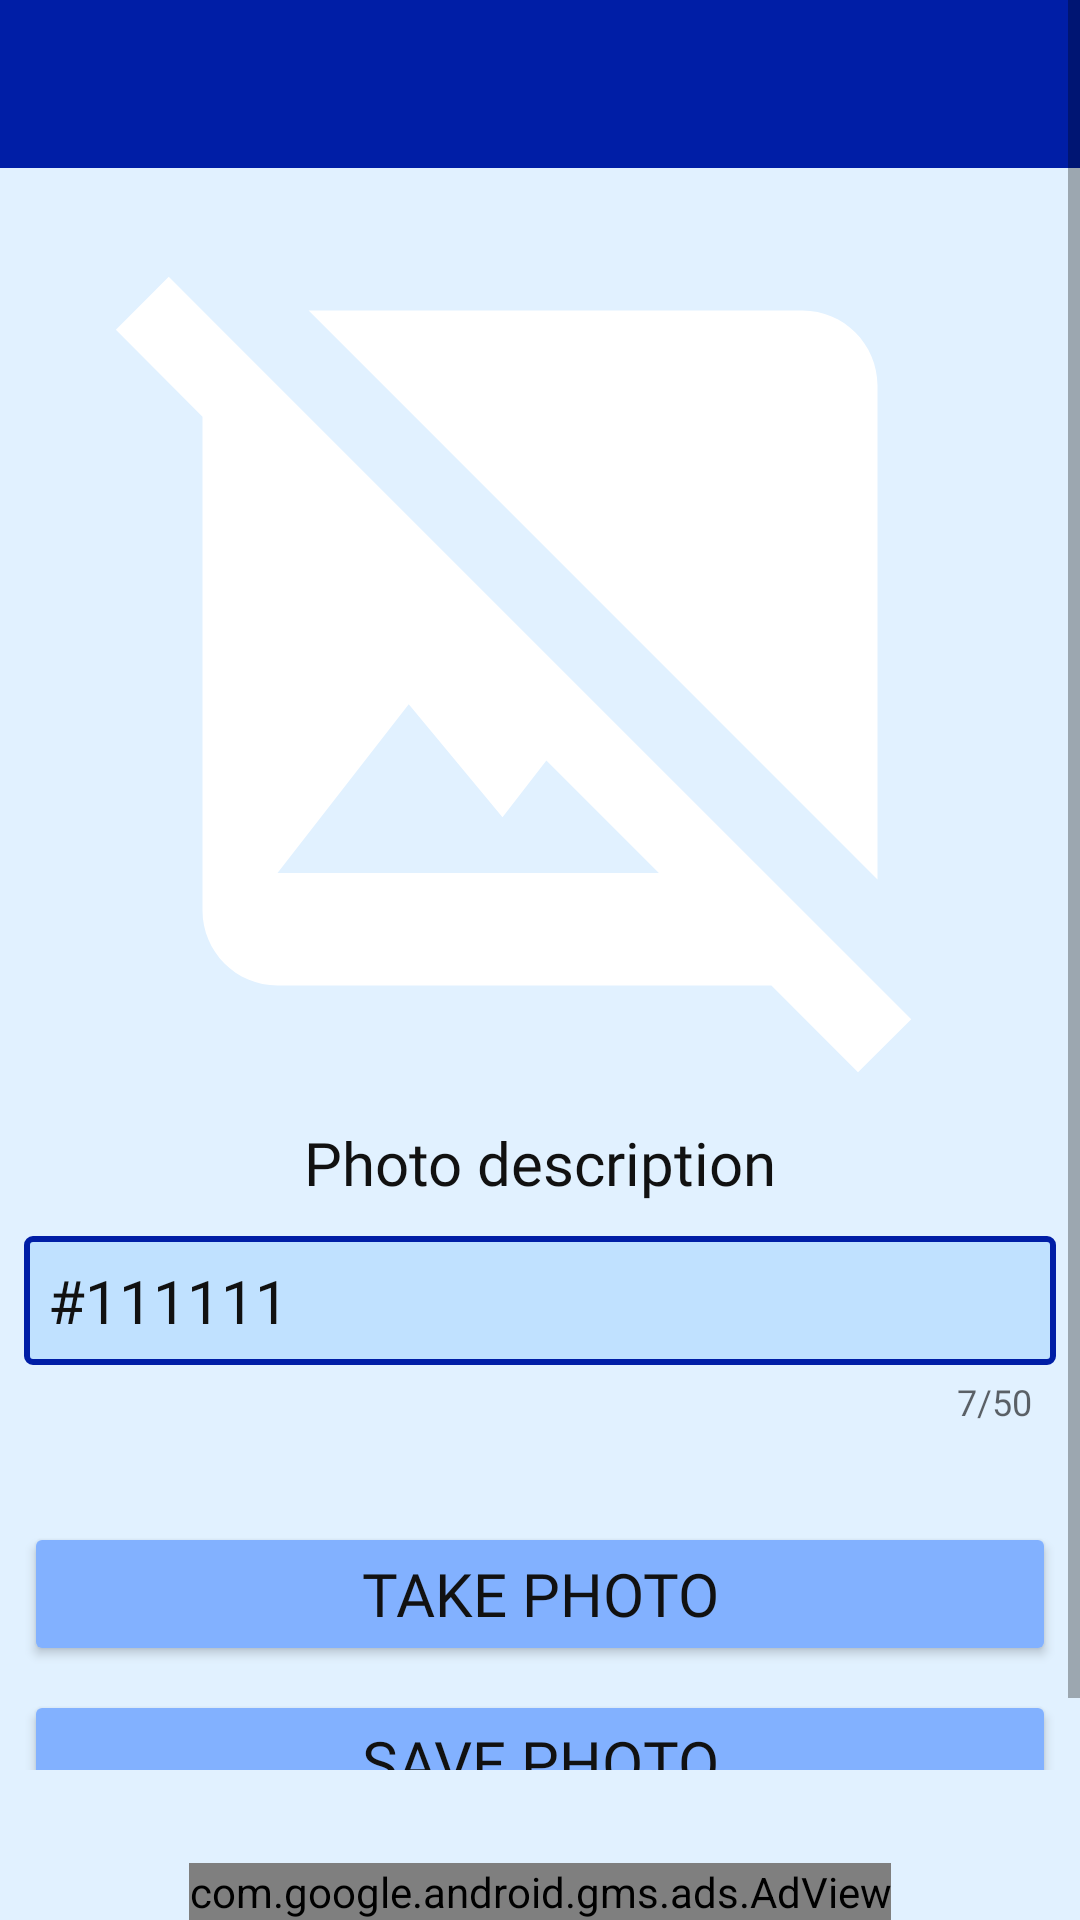

Write the Android layout XML for this screen, with the resource values it uses.
<!-- AndroidManifest.xml: activity theme AppTheme.NoActionBar -->
<!-- res/layout/activity_add_photo.xml -->
<?xml version="1.0" encoding="utf-8"?>
<androidx.constraintlayout.widget.ConstraintLayout
    xmlns:android="http://schemas.android.com/apk/res/android"
    xmlns:app="http://schemas.android.com/apk/res-auto"
    xmlns:tools="http://schemas.android.com/tools"
    android:layout_width="match_parent"
    android:layout_height="match_parent"
    tools:context=".activity.AddPhotoActivity">

    <com.google.android.material.appbar.AppBarLayout
        android:layout_width="match_parent"
        android:layout_height="wrap_content"
        android:theme="@style/AppTheme.AppBarOverlay"
        app:layout_constraintEnd_toEndOf="parent"
        app:layout_constraintStart_toStartOf="parent"
        app:layout_constraintTop_toTopOf="parent">

        <androidx.appcompat.widget.Toolbar
            android:id="@+id/toolbar"
            android:layout_width="match_parent"
            android:layout_height="wrap_content"
            android:background="?attr/colorPrimary"
            android:minHeight="?attr/actionBarSize"
            android:theme="?attr/actionBarTheme" />

    </com.google.android.material.appbar.AppBarLayout>

    <ScrollView
        android:layout_width="match_parent"
        android:layout_height="match_parent"
        android:paddingBottom="50dp"
        tools:layout_editor_absoluteX="0dp"
        tools:layout_editor_absoluteY="0dp">

        <androidx.constraintlayout.widget.ConstraintLayout
            android:layout_width="match_parent"
            android:layout_height="wrap_content"
            android:paddingTop="50dp">

            <ImageView
                android:id="@+id/imageview_photo"
                app:srcCompat="@drawable/ic_no_image"
                android:layout_width="300dp"
                android:layout_height="300dp"
                android:layout_marginTop="16dp"
                android:layout_marginStart="8dp"
                android:layout_marginEnd="8dp"
                app:layout_constraintEnd_toEndOf="parent"
                app:layout_constraintStart_toStartOf="parent"
                app:layout_constraintTop_toTopOf="parent" />

            <TextView
                android:id="@+id/text_descriptionLabel"
                android:layout_width="wrap_content"
                android:layout_height="wrap_content"
                android:text="@string/AddPhotoActivity_photo_description"
                android:textColor="@color/text_color"
                android:textSize="20sp"
                android:fontFamily="@font/proxima_nova_extra_condensed_bold"
                android:layout_marginStart="8dp"
                android:layout_marginEnd="8dp"
                android:layout_marginTop="8dp"
                app:layout_constraintStart_toStartOf="parent"
                app:layout_constraintEnd_toEndOf="parent"
                app:layout_constraintTop_toBottomOf="@id/imageview_photo"/>

            <com.google.android.material.textfield.TextInputLayout
                android:id="@+id/layout_photoDescription"
                android:layout_width="match_parent"
                android:layout_height="wrap_content"
                android:layout_marginStart="8dp"
                android:layout_marginEnd="8dp"
                app:endIconMode="clear_text"
                app:counterEnabled="true"
                app:counterMaxLength="50"
                app:layout_constraintEnd_toEndOf="parent"
                app:layout_constraintStart_toStartOf="parent"
                app:layout_constraintTop_toBottomOf="@id/text_descriptionLabel">

                <com.google.android.material.textfield.TextInputEditText
                    style="@style/CustomEditText"
                    android:id="@+id/edittext_photoDescription"
                    android:inputType="text"
                    android:layout_width="match_parent"
                    android:layout_height="wrap_content" />

            </com.google.android.material.textfield.TextInputLayout>

            <Button
                android:id="@+id/button_takePhoto"
                android:layout_width="match_parent"
                android:layout_height="wrap_content"
                android:layout_marginStart="8dp"
                android:layout_marginTop="32dp"
                android:layout_marginEnd="8dp"
                android:text="@string/AddPhotoActivity_take_photo"
                android:textColor="@color/text_color"
                android:textSize="20sp"
                android:fontFamily="@font/proxima_nova_extra_condensed_bold"
                app:layout_constraintEnd_toEndOf="parent"
                app:layout_constraintStart_toStartOf="parent"
                app:layout_constraintTop_toBottomOf="@id/layout_photoDescription" />

            <Button
                android:id="@+id/button_savePhoto"
                android:layout_width="match_parent"
                android:layout_height="wrap_content"
                android:layout_marginStart="8dp"
                android:layout_marginTop="8dp"
                android:layout_marginEnd="8dp"
                android:text="@string/AddPhotoActivity_save_photo"
                android:textColor="@color/text_color"
                android:textSize="20sp"
                android:fontFamily="@font/proxima_nova_extra_condensed_bold"
                app:layout_constraintEnd_toEndOf="parent"
                app:layout_constraintStart_toStartOf="parent"
                app:layout_constraintTop_toBottomOf="@id/button_takePhoto" />

            <Button
                android:id="@+id/button_deletePhoto"
                android:layout_width="match_parent"
                android:layout_height="wrap_content"
                android:layout_marginStart="8dp"
                android:layout_marginTop="8dp"
                android:layout_marginEnd="8dp"
                android:text="@string/AddPhotoActivity_delete_photo"
                android:textColor="@color/text_color"
                android:textSize="20sp"
                android:fontFamily="@font/proxima_nova_extra_condensed_bold"
                app:layout_constraintEnd_toEndOf="parent"
                app:layout_constraintStart_toStartOf="parent"
                app:layout_constraintTop_toBottomOf="@id/button_savePhoto" />

        </androidx.constraintlayout.widget.ConstraintLayout>
    </ScrollView>

    <com.google.android.gms.ads.AdView
        android:id="@+id/adview"
        android:layout_width="wrap_content"
        android:layout_height="wrap_content"
        android:layout_marginStart="8dp"
        android:layout_marginEnd="8dp"
        app:adSize="BANNER"
        app:adUnitId="@string/banner_ad_unit_id"
        app:layout_constraintBottom_toBottomOf="parent"
        app:layout_constraintEnd_toEndOf="parent"
        app:layout_constraintStart_toStartOf="parent" />

</androidx.constraintlayout.widget.ConstraintLayout>
<!-- resources referenced by this layout -->
<resources>
  <color name="text_color">#111111</color>
  <!-- drawable ic_no_image (drawable) -->
  <vector android:height="24dp" android:tint="#FFFFFF"
      android:viewportHeight="24" android:viewportWidth="24"
      android:width="24dp" xmlns:android="http://schemas.android.com/apk/res/android">
      <path android:fillColor="@android:color/white" android:pathData="M21.9,21.9l-8.49,-8.49l0,0L3.59,3.59l0,0L2.1,2.1L0.69,3.51L3,5.83V19c0,1.1 0.9,2 2,2h13.17l2.31,2.31L21.9,21.9zM5,18l3.5,-4.5l2.5,3.01L12.17,15l3,3H5zM21,18.17L5.83,3H19c1.1,0 2,0.9 2,2V18.17z"/>
  </vector>
  <string name="AddPhotoActivity_delete_photo">Delete photo</string>
  <string name="AddPhotoActivity_photo_description">Photo description</string>
  <string name="AddPhotoActivity_save_photo">Save photo</string>
  <string name="AddPhotoActivity_take_photo">Take photo</string>
  <string name="banner_ad_unit_id" translatable="false">ca-app-pub-4025776034769422/4404129112</string>
  <style name="AppTheme.AppBarOverlay" parent="ThemeOverlay.AppCompat.Dark.ActionBar" />
  <style name="CustomEditText" parent="android:Widget.EditText">
          <item name="android:background">@drawable/round_edittext</item>
          <item name="android:fontFamily">@font/proxima_nova_extra_condensed_bold</item>
          <item name="android:textColorHint">@color/text_color</item>
          <item name="android:textSize">20sp</item>
          <item name="android:padding">4dp</item>
      </style>
  <style name="AppTheme.NoActionBar">
          <item name="windowActionBar">false</item>
          <item name="windowNoTitle">true</item>
      </style>
  <!-- drawable round_edittext (drawable) -->
  <?xml version="1.0" encoding="utf-8"?>
  <shape xmlns:android="http://schemas.android.com/apk/res/android" android:shape="rectangle">
      <stroke
      android:width="2dp"
      android:color="@color/color_primary" />
  
      <solid
          android:color="@color/background_field" />
  
      <corners android:radius="2dp"/>
  </shape>
  <color name="color_primary">#001EA6</color>
  <color name="background_field" tools:ignore="PrivateResource">#C0E1FF</color>
</resources>
